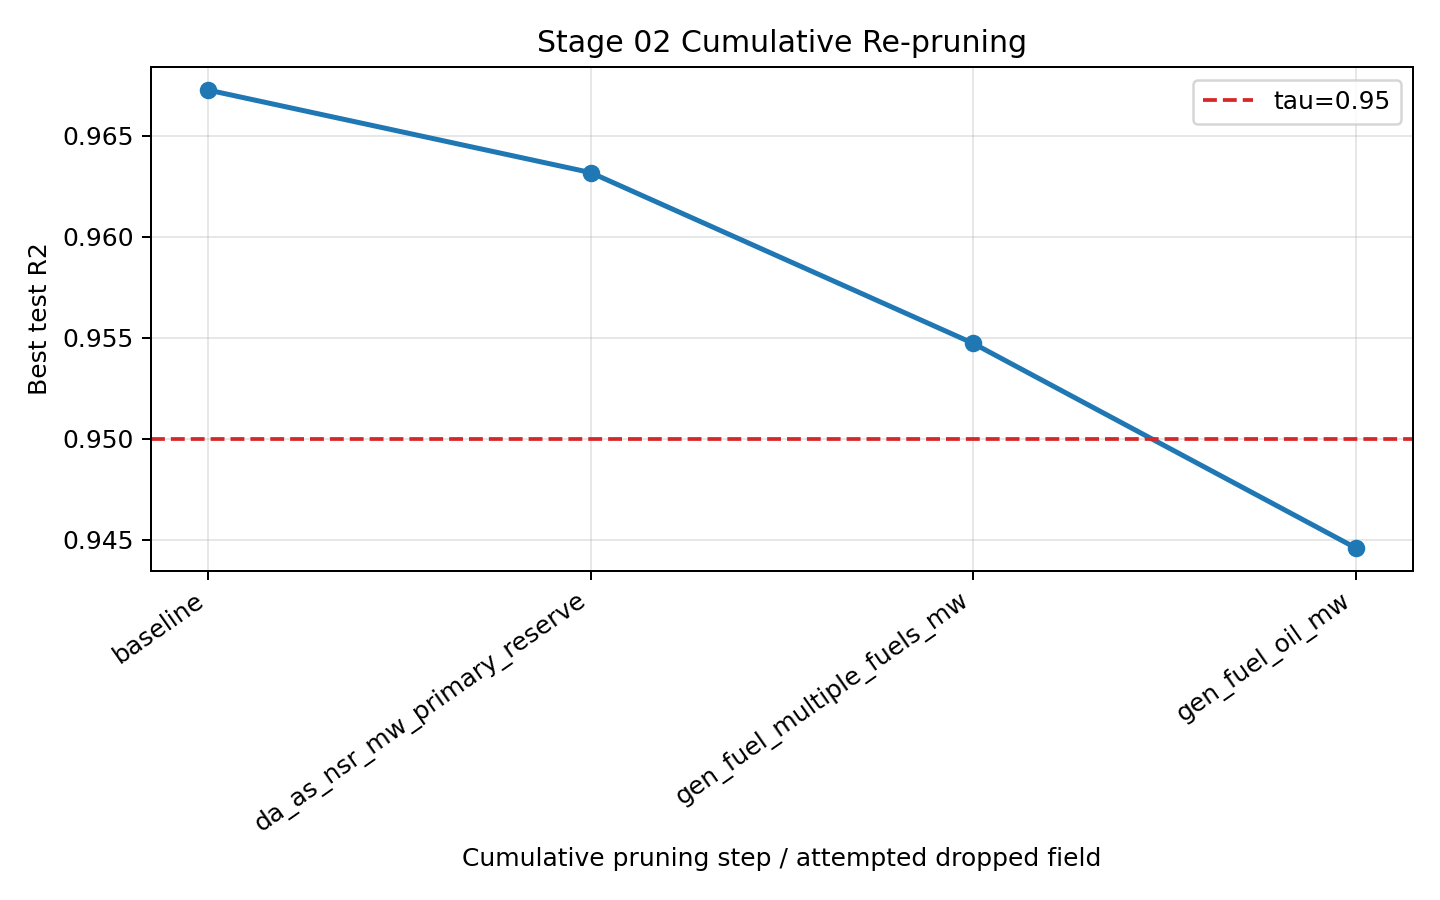

Values plotted in this chart, from the file beside it:
case_id, target_feature, case_type, feature_count, features, best_test_r2, best_test_mse, best_epoch, final_train_r2, final_train_mse, final_test_r2, final_test_mse, step, try_drop_feature, decision, kept_dropped, current_path_features, remaining_path_count
reprune_baseline_main_path, , reprune_baseline, 11, prelim_load_avg_hourly;gen_fuel_gas_mw;g…, 0.9672, 0.03103, 155, 0.9803, 0.01966, 0.9672, 0.03103, 0, , baseline, False, prelim_load_avg_hourly;gen_fuel_gas_mw;g…, 11
reprune_try_drop_da_as_nsr_mw_primary_re…, da_as_nsr_mw_primary_reserve, reprune_try_drop, 10, prelim_load_avg_hourly;gen_fuel_gas_mw;g…, 0.9632, 0.0349, 155, 0.9768, 0.02323, 0.9632, 0.0349, 1, da_as_nsr_mw_primary_reserve, drop_and_continue, True, prelim_load_avg_hourly;gen_fuel_gas_mw;g…, 10
reprune_try_drop_gen_fuel_multiple_fuels…, gen_fuel_multiple_fuels_mw, reprune_try_drop, 9, prelim_load_avg_hourly;gen_fuel_gas_mw;g…, 0.9547, 0.0429, 123, 0.9639, 0.0361, 0.9547, 0.0429, 2, gen_fuel_multiple_fuels_mw, drop_and_continue, True, prelim_load_avg_hourly;gen_fuel_gas_mw;g…, 9
reprune_try_drop_gen_fuel_oil_mw, gen_fuel_oil_mw, reprune_try_drop, 8, prelim_load_avg_hourly;gen_fuel_gas_mw;g…, 0.9446, 0.05249, 133, 0.9604, 0.03961, 0.9446, 0.05249, 3, gen_fuel_oil_mw, stop_first_below_tau, False, prelim_load_avg_hourly;gen_fuel_gas_mw;g…, 9
